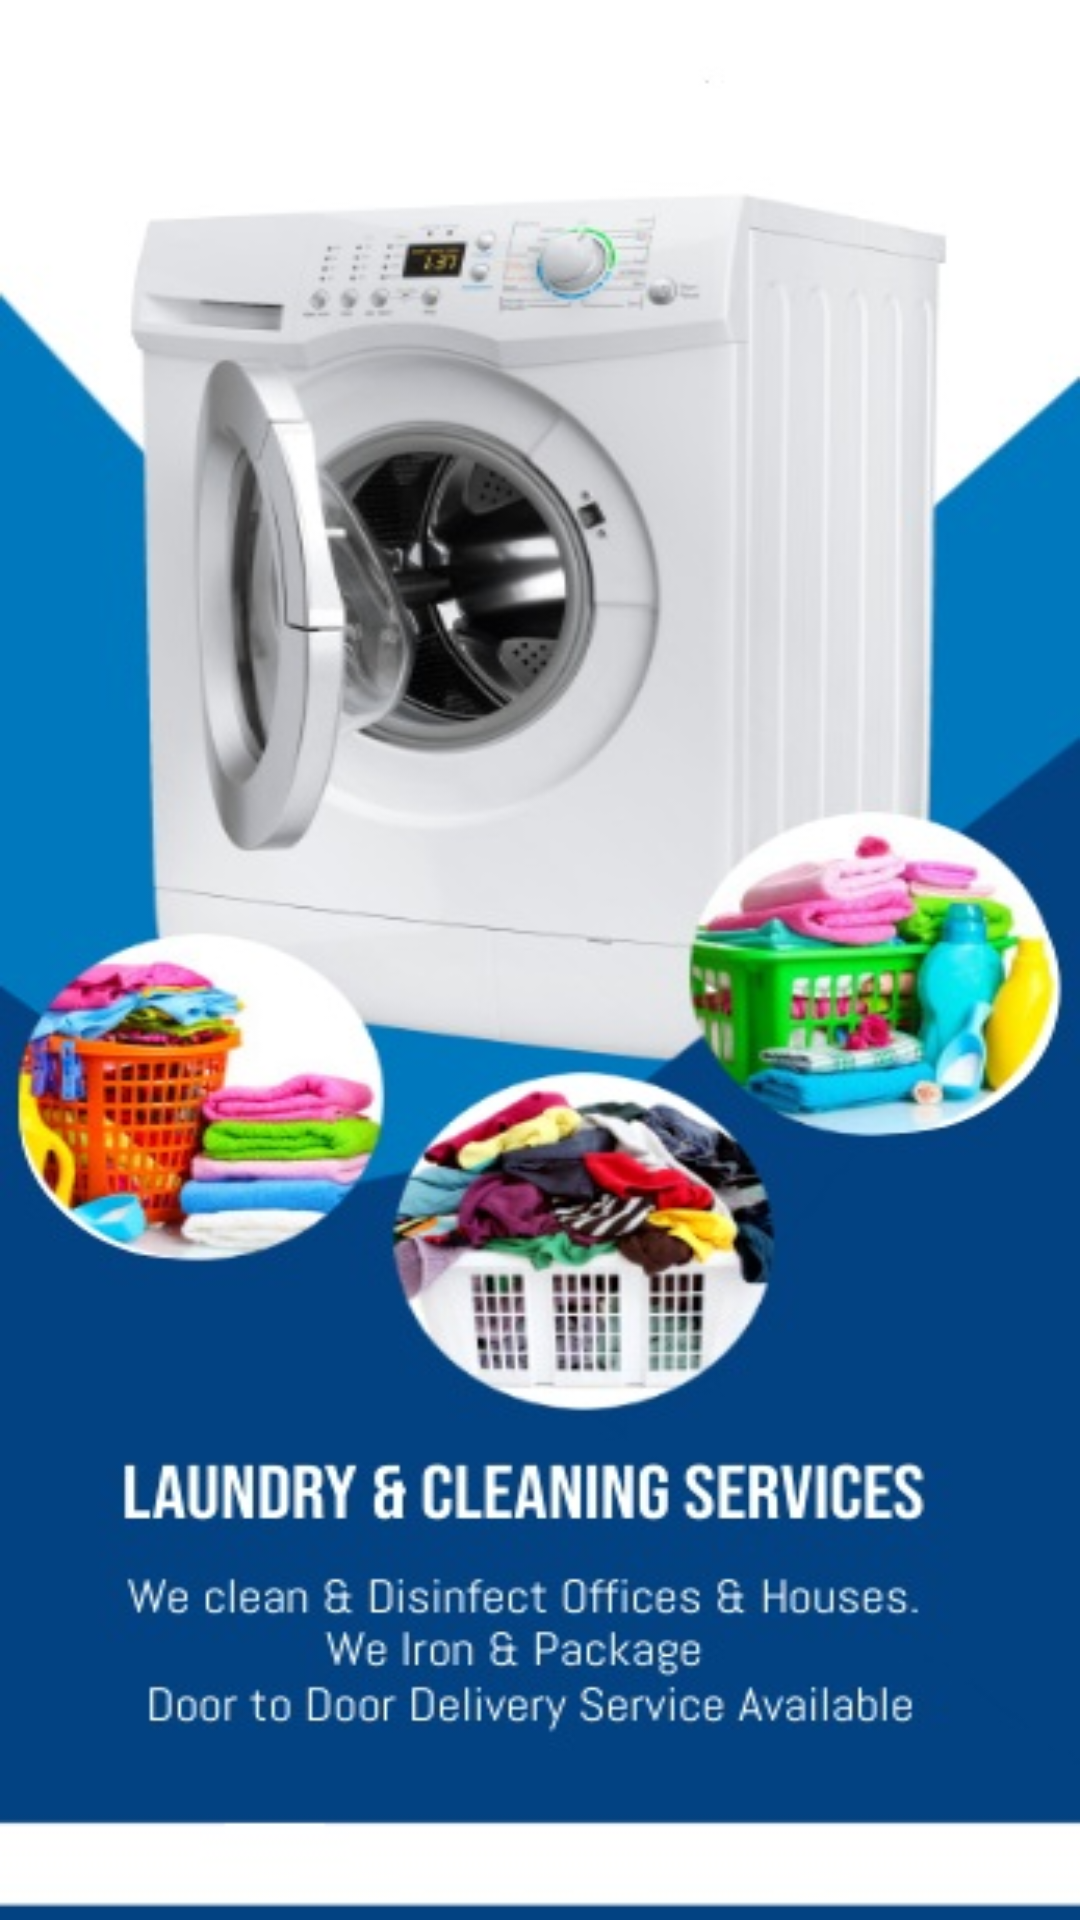

Produce the Android XML layout that renders to this screen, including the resource entries it uses.
<!-- AndroidManifest.xml: application theme Theme.Design.Light.NoActionBar -->
<!-- res/layout/activity_main.xml -->
<?xml version="1.0" encoding="utf-8"?>
<androidx.constraintlayout.widget.ConstraintLayout xmlns:android="http://schemas.android.com/apk/res/android"
    xmlns:app="http://schemas.android.com/apk/res-auto"
    xmlns:tools="http://schemas.android.com/tools"
    android:layout_width="match_parent"
    android:layout_height="match_parent"
    tools:context=".MainActivity">

  <ImageView
      android:layout_width="match_parent"
      android:layout_height="match_parent"
      android:src="@drawable/bannar"
      android:scaleType="fitXY"/>

</androidx.constraintlayout.widget.ConstraintLayout>
<!-- resources referenced by this layout -->
<resources>
  <!-- drawable bannar: jpg bitmap (drawable, 68777 bytes) -->
</resources>
